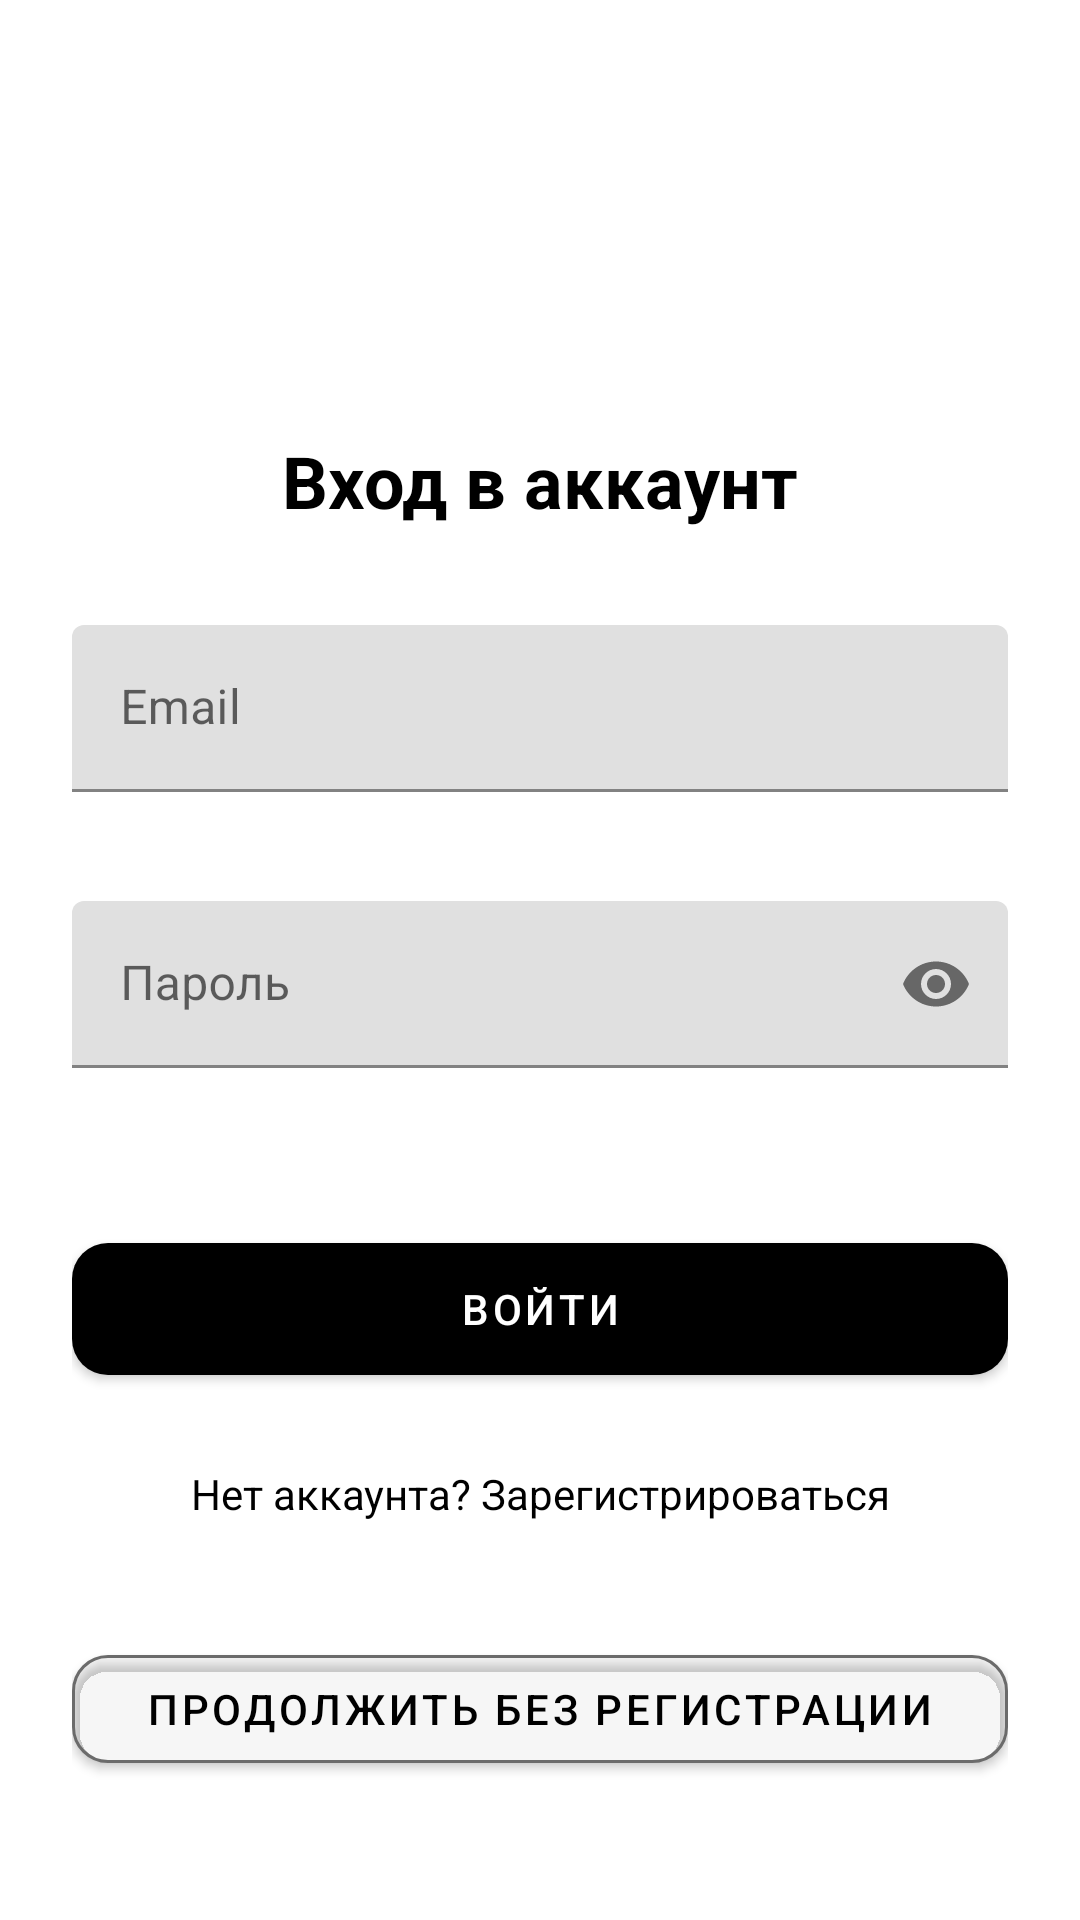

This screen was rendered from an Android layout file. Write that file and the resources it references.
<!-- AndroidManifest.xml: application theme Theme.Api_Sushi -->
<!-- res/layout/activity_login.xml -->
<?xml version="1.0" encoding="utf-8"?>
<androidx.constraintlayout.widget.ConstraintLayout xmlns:android="http://schemas.android.com/apk/res/android"
    xmlns:app="http://schemas.android.com/apk/res-auto"
    xmlns:tools="http://schemas.android.com/tools"
    android:layout_width="match_parent"
    android:layout_height="match_parent"
    android:background="@color/white"
    android:padding="24dp">

    <ImageView
        android:id="@+id/imageView"
        android:layout_width="120dp"
        android:layout_height="120dp"
        android:src="@drawable/splash_activity_ninja"
        app:layout_constraintEnd_toEndOf="parent"
        app:layout_constraintStart_toStartOf="parent"
        app:layout_constraintTop_toTopOf="parent"
        app:layout_constraintVertical_bias="0.1" />

    <TextView
        android:id="@+id/titleText"
        android:layout_width="wrap_content"
        android:layout_height="wrap_content"
        android:text="Вход в аккаунт"
        android:textSize="24sp"
        android:textStyle="bold"
        android:textColor="@color/black"
        app:layout_constraintEnd_toEndOf="parent"
        app:layout_constraintStart_toStartOf="parent"
        app:layout_constraintTop_toBottomOf="@+id/imageView" />

    
    <com.google.android.material.textfield.TextInputLayout
        android:id="@+id/emailLayout"
        android:layout_width="0dp"
        android:layout_height="wrap_content"
        android:layout_marginTop="32dp"
        app:errorEnabled="true"
        app:layout_constraintEnd_toEndOf="parent"
        app:layout_constraintStart_toStartOf="parent"
        app:layout_constraintTop_toBottomOf="@+id/titleText">

        <com.google.android.material.textfield.TextInputEditText
            android:id="@+id/emailEditText"
            android:layout_width="match_parent"
            android:layout_height="wrap_content"
            android:hint="Email"
            android:inputType="textEmailAddress" />
    </com.google.android.material.textfield.TextInputLayout>

    
    <com.google.android.material.textfield.TextInputLayout
        android:id="@+id/passwordLayout"
        android:layout_width="0dp"
        android:layout_height="wrap_content"
        android:layout_marginTop="16dp"
        app:errorEnabled="true"
        app:passwordToggleEnabled="true"
        app:layout_constraintEnd_toEndOf="parent"
        app:layout_constraintStart_toStartOf="parent"
        app:layout_constraintTop_toBottomOf="@+id/emailLayout">

        <com.google.android.material.textfield.TextInputEditText
            android:id="@+id/passwordEditText"
            android:layout_width="match_parent"
            android:layout_height="wrap_content"
            android:hint="Пароль"
            android:inputType="textPassword" />
    </com.google.android.material.textfield.TextInputLayout>

    
    <com.google.android.material.button.MaterialButton
        android:id="@+id/loginButton"
        android:layout_width="0dp"
        android:layout_height="56dp"
        android:layout_marginTop="32dp"
        android:text="Войти"
        app:backgroundTint="@color/black"
        app:cornerRadius="12dp"
        app:layout_constraintEnd_toEndOf="parent"
        app:layout_constraintStart_toStartOf="parent"
        app:layout_constraintTop_toBottomOf="@+id/passwordLayout" />

    
    <TextView
        android:id="@+id/registerText"
        android:layout_width="wrap_content"
        android:layout_height="wrap_content"
        android:layout_marginTop="24dp"
        android:text="Нет аккаунта? Зарегистрироваться"
        android:textColor="@color/black"
        android:textSize="14sp"
        app:layout_constraintEnd_toEndOf="parent"
        app:layout_constraintStart_toStartOf="parent"
        app:layout_constraintTop_toBottomOf="@+id/loginButton" />

    
    <com.google.android.material.button.MaterialButton
        android:id="@+id/continueWithoutLoginButton"
        android:layout_width="0dp"
        android:layout_height="48dp"
        android:layout_marginTop="16dp"
        android:text="Продолжить без регистрации"
        android:textColor="@color/black"
        app:backgroundTint="@android:color/transparent"
        app:cornerRadius="12dp"
        app:strokeColor="@color/progress_track"
        app:strokeWidth="1dp"
        app:layout_constraintBottom_toBottomOf="parent"
        app:layout_constraintEnd_toEndOf="parent"
        app:layout_constraintStart_toStartOf="parent"
        app:layout_constraintTop_toBottomOf="@+id/registerText" />

</androidx.constraintlayout.widget.ConstraintLayout>
<!-- resources referenced by this layout -->
<resources>
  <color name="black">#FF000000</color>
  <color name="progress_track">#6b6b6b</color>
  <color name="white">#FFFFFFFF</color>
  <style name="Theme.Api_Sushi" parent="Theme.MaterialComponents.DayNight.DarkActionBar">
          
          <item name="colorPrimary">@color/purple_500</item>
          <item name="colorPrimaryVariant">@color/purple_700</item>
          <item name="colorOnPrimary">@color/white</item>
          
          <item name="colorSecondary">@color/teal_200</item>
          <item name="colorSecondaryVariant">@color/teal_700</item>
          <item name="colorOnSecondary">@color/black</item>
          
          <item name="android:statusBarColor">?attr/colorPrimaryVariant</item>
          
      </style>
  <color name="purple_500">#FF6200EE</color>
  <color name="purple_700">#FF3700B3</color>
  <color name="teal_200">#FF03DAC5</color>
  <color name="teal_700">#FF018786</color>
</resources>
